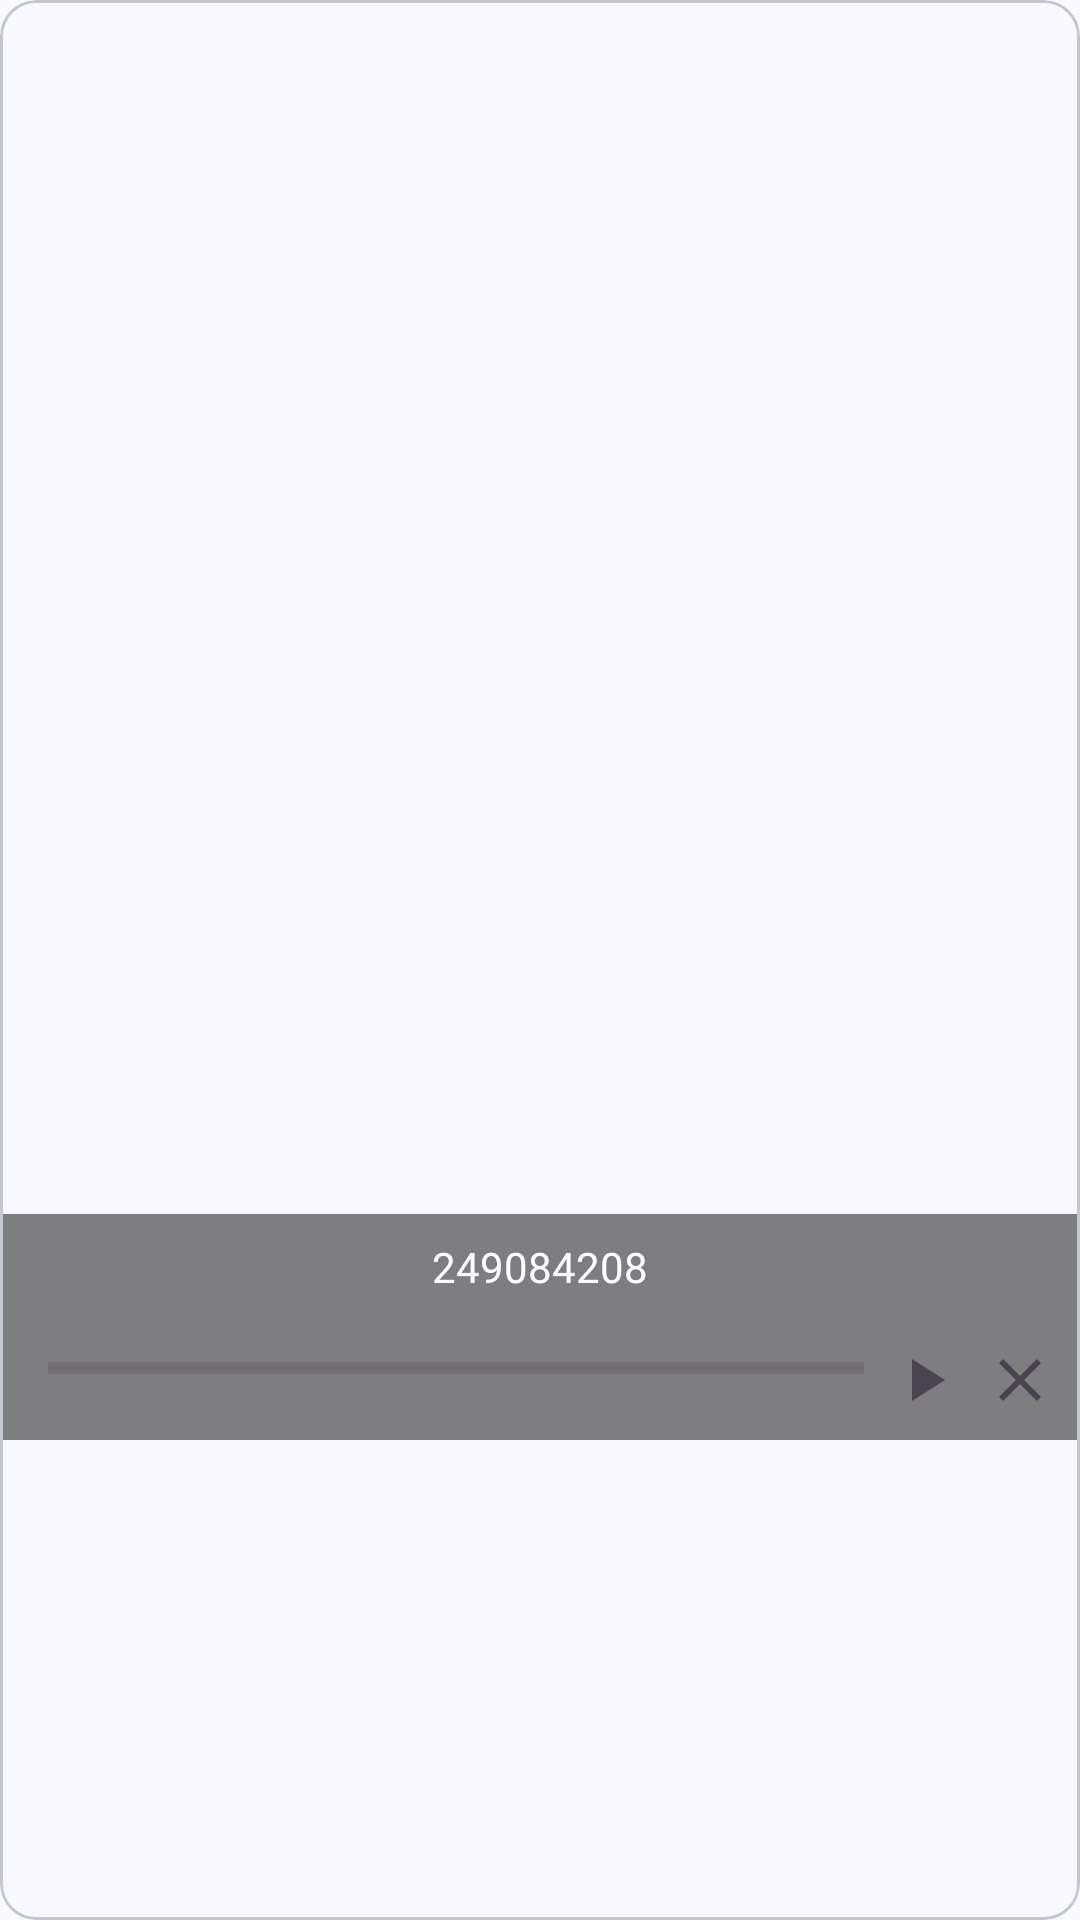

Android layout source for this screen:
<!-- AndroidManifest.xml: application theme AppTheme -->
<!-- res/layout/entry_download_layout_compact.xml -->
<?xml version="1.0" encoding="utf-8"?>
<com.google.android.material.card.MaterialCardView
    app:cardCornerRadius="12dp" xmlns:android="http://schemas.android.com/apk/res/android"
    xmlns:app="http://schemas.android.com/apk/res-auto"
    android:layout_width="match_parent"
    android:layout_height="wrap_content"
    android:layout_marginStart="4dp"
    android:layout_marginTop="4dp"
    android:layout_marginEnd="4dp"
    android:layout_marginBottom="4dp">

    <androidx.constraintlayout.widget.ConstraintLayout
        android:id="@+id/master_layout"
        android:layout_width="match_parent"
        android:layout_height="wrap_content"
        android:clickable="true"
        android:focusable="true"
        android:foreground="?attr/selectableItemBackground">

        <ImageView
            android:id="@+id/image"
            android:layout_width="0dp"
            android:layout_height="0dp"
            android:contentDescription="@string/image"
            app:layout_constraintBottom_toBottomOf="parent"
            app:layout_constraintDimensionRatio="3:4"
            app:layout_constraintEnd_toEndOf="parent"
            app:layout_constraintStart_toStartOf="parent"
            app:layout_constraintTop_toTopOf="parent" />

        <androidx.constraintlayout.widget.ConstraintLayout
            android:layout_width="match_parent"
            android:layout_height="wrap_content"
            android:background="@color/entry_background"
            android:orientation="vertical"
            app:layout_constraintBottom_toBottomOf="@id/image"
            app:layout_constraintEnd_toEndOf="@id/image"
            app:layout_constraintStart_toStartOf="@id/image">

            <TextView
                android:id="@+id/title"
                android:layout_width="match_parent"
                android:layout_height="wrap_content"
                android:ellipsize="end"
                android:gravity="center"
                android:maxLines="3"
                android:minLines="2"
                android:text="249084208"
                android:textAlignment="center"
                android:textColor="@android:color/white"
                app:layout_constraintEnd_toEndOf="parent"
                app:layout_constraintStart_toStartOf="parent"
                app:layout_constraintTop_toTopOf="parent" />

            <androidx.constraintlayout.widget.ConstraintLayout
                android:layout_width="match_parent"
                android:layout_height="wrap_content"
                app:layout_constraintTop_toBottomOf="@+id/title">

                <ProgressBar
                    android:id="@+id/progressBar"
                    style="?android:attr/progressBarStyleHorizontal"
                    android:layout_width="0dp"
                    android:layout_height="wrap_content"
                    android:layout_marginStart="8dp"
                    android:layout_marginLeft="8dp"
                    android:layout_marginEnd="8dp"
                    android:layout_marginRight="8dp"
                    android:layout_marginBottom="8dp"
                    android:layout_weight="8"
                    app:layout_constraintBottom_toBottomOf="@+id/playButton"
                    app:layout_constraintEnd_toStartOf="@+id/playButton"
                    app:layout_constraintStart_toEndOf="@+id/progress"
                    app:layout_constraintTop_toTopOf="@+id/playButton" />

                <ImageButton
                    android:id="@+id/playButton"
                    android:layout_width="0dp"
                    android:layout_height="wrap_content"
                    android:layout_marginTop="8dp"
                    android:layout_marginEnd="8dp"
                    android:layout_marginRight="8dp"
                    android:layout_marginBottom="8dp"
                    android:layout_weight="1"
                    android:background="?attr/selectableItemBackgroundBorderless"
                    android:contentDescription="@string/start_download"
                    app:layout_constraintBottom_toBottomOf="parent"
                    app:layout_constraintEnd_toStartOf="@+id/cancelButton"
                    app:layout_constraintTop_toTopOf="parent"
                    app:srcCompat="@drawable/ic_play" />

                <ImageButton
                    android:id="@+id/cancelButton"
                    android:layout_width="0dp"
                    android:layout_height="wrap_content"
                    android:layout_marginTop="8dp"
                    android:layout_marginEnd="8dp"
                    android:layout_marginRight="8dp"
                    android:layout_marginBottom="8dp"
                    android:layout_weight="1"
                    android:background="?attr/selectableItemBackgroundBorderless"
                    android:contentDescription="@string/stop_download"
                    app:layout_constraintBottom_toBottomOf="parent"
                    app:layout_constraintEnd_toEndOf="parent"
                    app:layout_constraintTop_toTopOf="parent"
                    app:srcCompat="@drawable/ic_close" />

                <TextView
                    android:id="@+id/progress"
                    android:layout_width="wrap_content"
                    android:layout_height="wrap_content"
                    android:layout_marginStart="8dp"
                    android:layout_marginLeft="8dp"
                    android:textColor="@android:color/white"
                    app:layout_constraintBottom_toBottomOf="@+id/progressBar"
                    app:layout_constraintStart_toStartOf="parent"
                    app:layout_constraintTop_toTopOf="@+id/progressBar" />
            </androidx.constraintlayout.widget.ConstraintLayout>

        </androidx.constraintlayout.widget.ConstraintLayout>
    </androidx.constraintlayout.widget.ConstraintLayout>
</com.google.android.material.card.MaterialCardView>
<!-- resources referenced by this layout -->
<resources>
  <color name="entry_background">#7f000000</color>
  <!-- drawable ic_close (drawable) -->
  <vector xmlns:android="http://schemas.android.com/apk/res/android"
      android:width="24dp"
      android:height="24dp"
      android:autoMirrored="true"
      android:viewportWidth="24"
      android:viewportHeight="24">
      <path
          android:fillColor="?attr/colorControlNormal"
          android:pathData="M19,6.41L17.59,5 12,10.59 6.41,5 5,6.41 10.59,12 5,17.59 6.41,19 12,13.41 17.59,19 19,17.59 13.41,12z" />
  </vector>
  <!-- drawable ic_play (drawable) -->
  <vector xmlns:android="http://schemas.android.com/apk/res/android"
      android:width="24dp"
      android:height="24dp"
      android:autoMirrored="true"
      android:viewportWidth="24"
      android:viewportHeight="24">
      <path
          android:fillColor="?attr/colorControlNormal"
          android:pathData="M8,5v14l11,-7z" />
  </vector>
  <string name="image">Image</string>
  <string name="start_download">Start download</string>
  <string name="stop_download">Stop download</string>
  <color name="md_primary">#1565C0</color>
  <color name="md_on_primary">#FFFFFF</color>
  <color name="md_primary_container">#D4E3FF</color>
  <color name="md_on_primary_container">#001C3B</color>
  <color name="md_secondary">#555F71</color>
  <color name="md_on_secondary">#FFFFFF</color>
  <color name="md_secondary_container">#D9E3F8</color>
  <color name="md_on_secondary_container">#121C2B</color>
  <color name="md_tertiary">#6E5676</color>
  <color name="md_on_tertiary">#FFFFFF</color>
  <color name="md_tertiary_container">#F7D8FF</color>
  <color name="md_on_tertiary_container">#27132F</color>
  <color name="md_error">#BA1A1A</color>
  <color name="md_on_error">#FFFFFF</color>
  <color name="md_error_container">#FFDAD6</color>
  <color name="md_on_error_container">#410002</color>
  <color name="md_background">#FAF8FF</color>
  <color name="md_on_background">#1A1C20</color>
  <color name="md_surface">#FAF8FF</color>
  <color name="md_on_surface">#1A1C20</color>
  <color name="md_surface_variant">#E0E2EC</color>
  <color name="md_on_surface_variant">#44474E</color>
  <color name="md_surface_container_lowest">#FFFFFF</color>
  <color name="md_surface_container_low">#F4F3FB</color>
  <color name="md_surface_container">#EEEDF5</color>
  <color name="md_surface_container_high">#E8E7EF</color>
  <color name="md_surface_container_highest">#E2E1E9</color>
  <color name="md_surface_bright">#FAF8FF</color>
  <color name="md_surface_dim">#DAD9E1</color>
  <color name="md_outline">#74777F</color>
  <color name="md_outline_variant">#C4C6D0</color>
  <color name="md_inverse_surface">#2F3036</color>
  <color name="md_inverse_on_surface">#F1F0F7</color>
  <color name="md_inverse_primary">#A5C8FF</color>
  <style name="ShapeAppearance.App.SmallComponent" parent="ShapeAppearance.Material3.SmallComponent">
          <item name="cornerSize">8dp</item>
      </style>
  <style name="ShapeAppearance.App.MediumComponent" parent="ShapeAppearance.Material3.MediumComponent">
          <item name="cornerSize">12dp</item>
      </style>
  <style name="ShapeAppearance.App.LargeComponent" parent="ShapeAppearance.Material3.LargeComponent">
          <item name="cornerSize">16dp</item>
      </style>
</resources>
